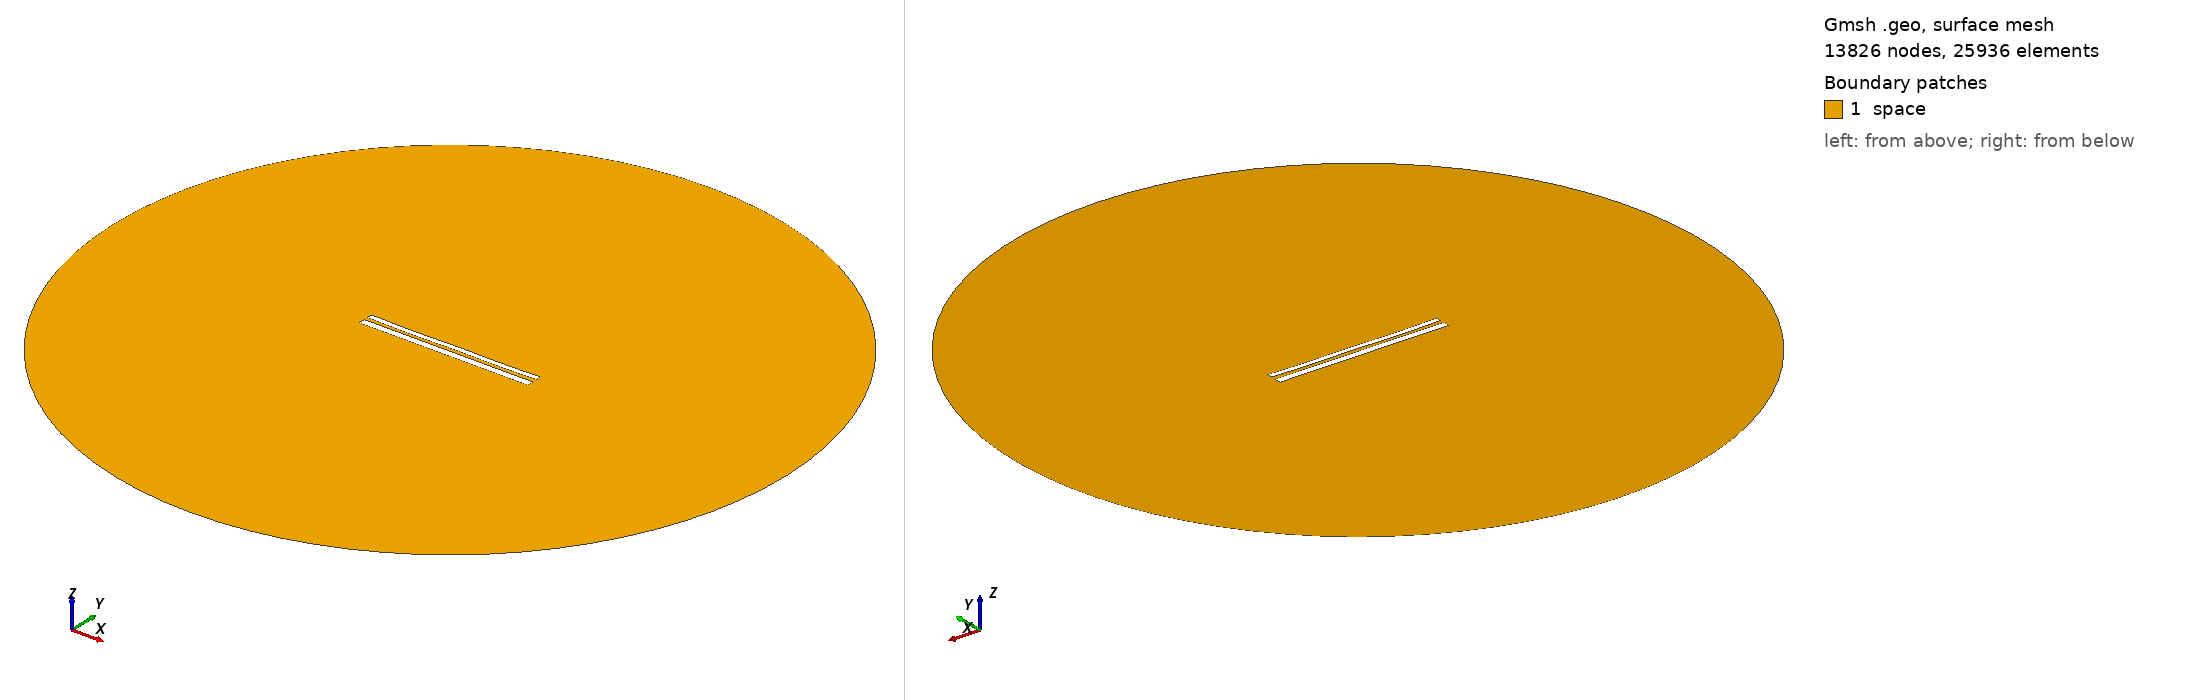

Gmsh geometry script, surface-meshed: 13826 nodes, 25936 surface elements. Boundary patches (legend numbers): 1 space. Left view from above one corner, right view from below the opposite corner. Legend entries are the model's physical surfaces. The drawing asked Gmsh for element sizes between 1% and 20% of the model's largest extent; the script's own settings can give other sizes.

=== 10881.geo (drawn) ===
//---------------------------------------
// Geometry kernel
//---------------------------------------

SetFactory("OpenCASCADE");



//---------------------------------------
// Parameters of the geometry
//---------------------------------------

// Overetch of the upper plate
overetch = 0.375;

// Distance between the plates
distance = 2.0;

// Discretization over the x axis (for the deformation)
nx = 50; 

// Length of the plate
L = 100 - overetch; 

// Number of modes
n = 4; 

// 1st mode coefficient
coeff(1) = 0.0;
beta(1) = 0.596864 * 3.1415926535 / L;

// 2nd mode coefficient
coeff(2) = -0.15;
beta(2) = 1.49418 * 3.1415926535 / L;

// 3rd mode coefficient
coeff(3) = -0.075;
beta(3) = 2.50025 * 3.1415926535 / L;

// 4th mode coefficient
coeff(4) = -0.15;
beta(4) = 3.49999 * 3.1415926535 / L;



//---------------------------------------
// Upper plate (deformed rectangle)
//---------------------------------------

// Coordiantes of the upper plate
xmin = -50;
xmax = 50 - overetch;

// Height of the upper plate
yheight = 4 - 2 * overetch;

// Indexes of the points
UpperID[] = {};
LowerID[] = {};
LeftID[] = {};
RightID[] = {};

// Point index
p = 1;

// Horizontal edges
For i In {1:nx}
    x = xmin + (i-1)*(xmax - xmin)/(nx-1);

    y_bottom = distance / 2 + overetch;
    For j In {1:n}
        C = (Cosh(beta(j)*L) + Cos(beta(j)*L)) / (Sinh(beta(j)*L) + Sin(beta(j)*L));
        y_bottom  = y_bottom + coeff(j) * (Cosh(beta(j)*(x+50)) - Cos(beta(j)*(x+50)) - C * (Sinh(beta(j)*(x+50)) - Sin(beta(j)*(x+50))));
    EndFor

    y_top = y_bottom + yheight;

    Point(p) = {x, y_top, 0, 1.0};
    UpperID[i] = p;
    p = p + 1;

    Point(p) = {x, y_bottom, 0, 1.0};
    LowerID[i] = p;
    p = p + 1;
EndFor

// Create point lists
UpperPts[] = {}; LowerPts[] = {};
For i In {1:nx}
  UpperPts[] += {UpperID[i]};
  LowerPts[] += {LowerID[i]};
EndFor

// Build splines
Spline(1) = {UpperPts[]};
Spline(2) = {LowerPts[]};
Line(3) = {LowerPts[nx-1], UpperPts[nx-1]};
Line(4) = {LowerPts[0], UpperPts[0]};

// Build the plane surface
Curve Loop(1) = {2, 3, -1, -4};
Plane Surface(1) = {1};



//---------------------------------------
// Lower plate (rectangle)
//---------------------------------------

// Vertices
Point(1001) = {-50, -1, 0, 1.0};
Point(1002) = { 50, -1, 0, 1.0};
Point(1003) = { 50,  -5, 0, 1.0};
Point(1004) = {-50,  -5, 0, 1.0};

// Edges
Line(5) = {1001, 1002};
Line(6) = {1002, 1003};
Line(7) = {1003, 1004};
Line(8) = {1004, 1001};

// Plane surface
Line Loop(2) = {5, 6, 7, 8};
Plane Surface(2) = {2}; 



//---------------------------------------
// Outer (fictious) boundary
//---------------------------------------

// Points
Point(1005) = {0, 0, 0};       // Center
Point(1006) = {200, 0, 0};     // Start point
Point(1007) = {0, 200, 0};     // 90 degrees
Point(1008) = {-200, 0, 0};    // 180 degrees
Point(1009) = {0, -200, 0};    // 270 degrees

// Circle arcs (each needs start, center, end)
Circle(9) = {1006, 1005, 1007};
Circle(10) = {1007, 1005, 1008};
Circle(11) = {1008, 1005, 1009};
Circle(12) = {1009, 1005, 1006};

// Plane surface for the entire domain
Curve Loop(3) = {9, 10, 11, 12};
Surface(3) = {3};

// Subtract the plates from the whole domain to obtain the actual domain where we want to solve the equations
BooleanDifference{ Surface{3}; Delete; }{ Surface{1}; Surface{2}; Delete; }




//---------------------------------------
// Transfinite Lines/Curves
//---------------------------------------

// Set the number of points on the boundaries
r = 7;

// Plates
Transfinite Curve {1, 2} = 50*r Using Progression 1;
Transfinite Curve {3, 4} = 2*r Using Progression 1;
Transfinite Line {5, 7} = 50*r Using Progression 1;
Transfinite Line {6, 8} = 2*r Using Progression 1;

// Outer boundary
Transfinite Line {9, 10, 11, 12} = 20 Using Progression 1;



//---------------------------------------
// Physical groups
//---------------------------------------                

// Physical curves (boundaries)
Physical Line("force_segment", 10) = {2};
Physical Line("upper_plate", 11) = {1, 3, 4};
Physical Line("lower_plate", 12) = {5, 6, 7, 8};
Physical Line("boundary", 20) = {9, 10, 11, 12};

// Physical Surfaces
Physical Surface("space", 30) = {3};



//---------------------------------------
// 6. Generate the Mesh
//---------------------------------------

// 2D mesh generation
Mesh 2;
